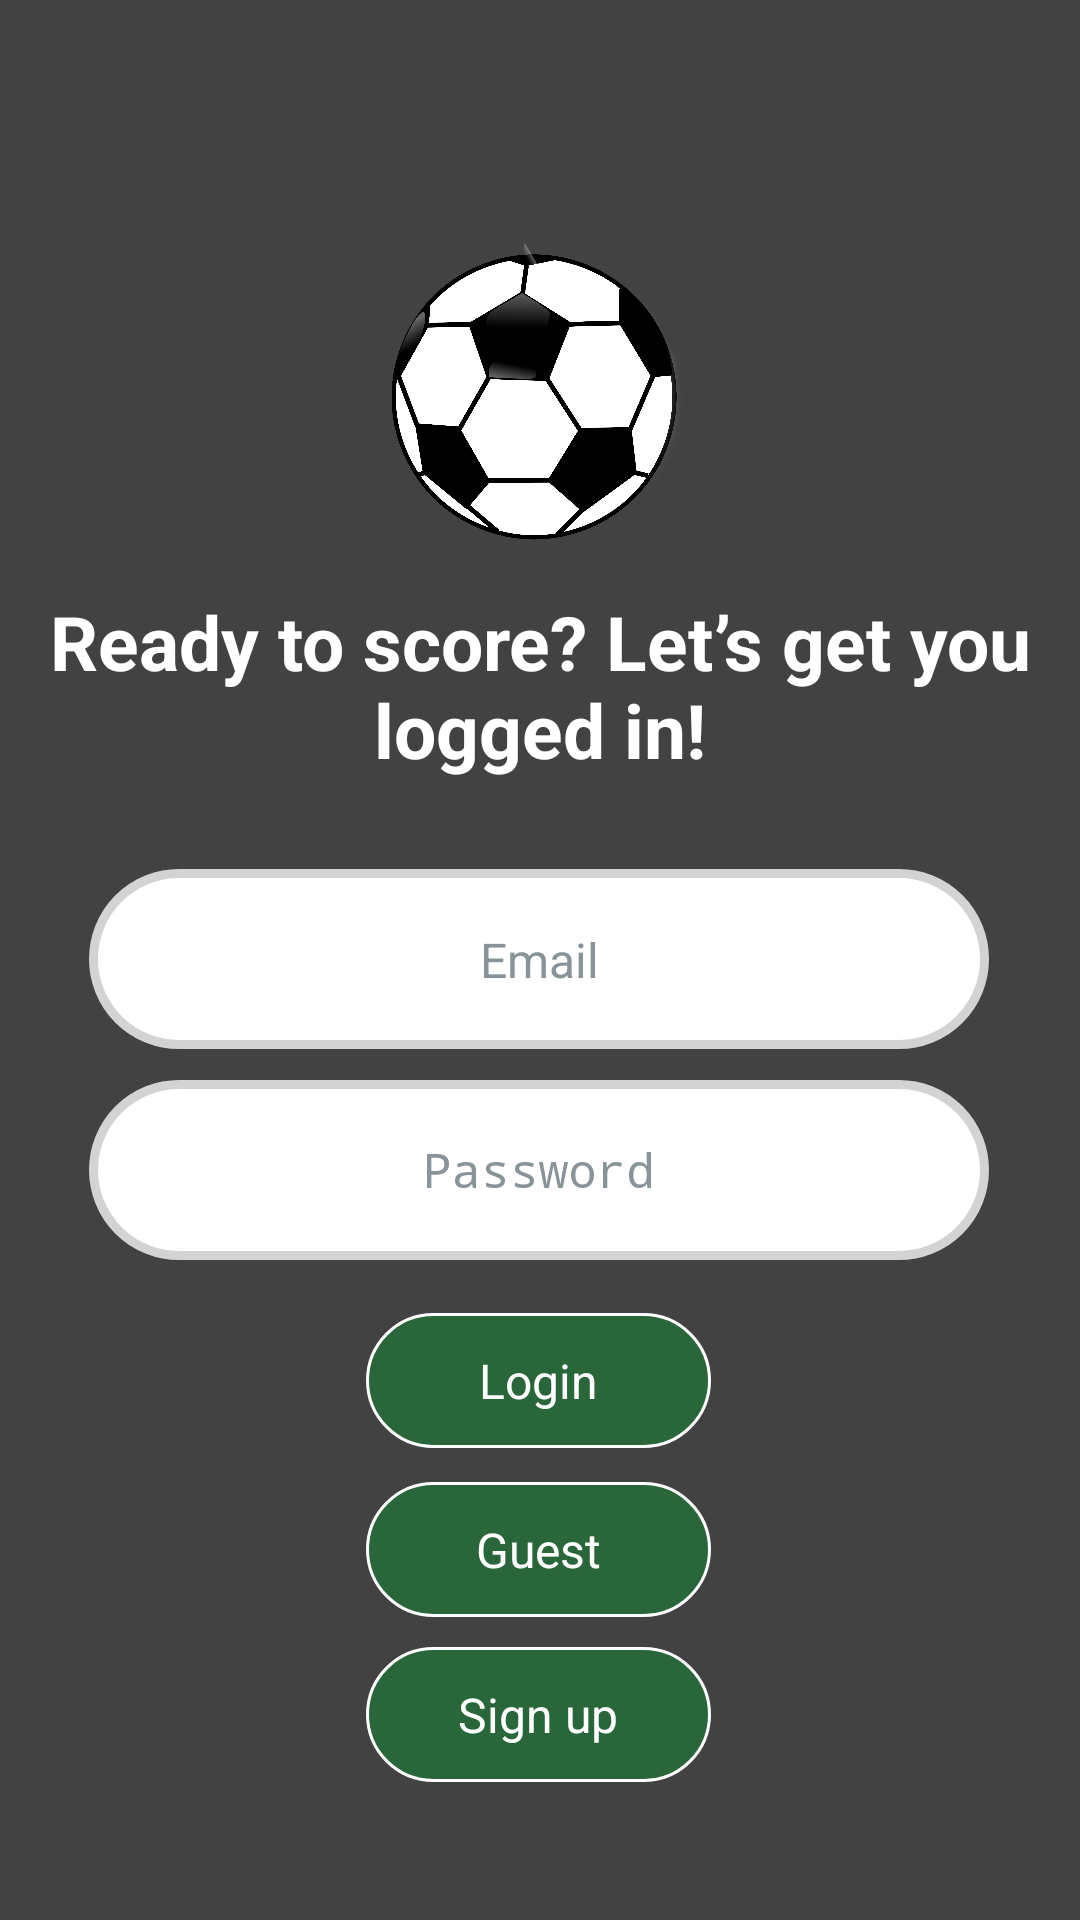

Layout XML and referenced resources for this Android screen:
<!-- AndroidManifest.xml: application theme Theme.MyApplication -->
<!-- res/layout/activity_log_in.xml -->
<?xml version="1.0" encoding="utf-8"?>
<androidx.constraintlayout.widget.ConstraintLayout xmlns:android="http://schemas.android.com/apk/res/android"
    xmlns:app="http://schemas.android.com/apk/res-auto"
    xmlns:tools="http://schemas.android.com/tools"
    android:id="@+id/main"
    android:layout_width="match_parent"
    android:layout_height="match_parent"
    android:background="#424242"
    tools:context=".LoginActivity">


    <ImageView
        android:id="@+id/imageView"
        android:layout_width="100dp"
        android:layout_height="100dp"
        android:background="@android:color/transparent"
        android:src="@drawable/ball"
        app:layout_constraintBottom_toBottomOf="parent"
        app:layout_constraintEnd_toEndOf="parent"
        app:layout_constraintHorizontal_bias="0.498"
        app:layout_constraintStart_toStartOf="parent"
        app:layout_constraintTop_toTopOf="parent"
        app:layout_constraintVertical_bias="0.15" />

    <TextView
        android:id="@+id/textView"
        android:layout_width="match_parent"
        android:layout_height="wrap_content"
        android:gravity="center"
        android:padding="16dp"
        android:text="@string/ready_to_score_let_s_get_you_logged_in"
        android:textColor="#FFFFFF"
        android:textSize="25sp"
        android:textStyle="bold"
        app:layout_constraintBottom_toBottomOf="parent"
        app:layout_constraintEnd_toEndOf="parent"
        app:layout_constraintHorizontal_bias="0.0"
        app:layout_constraintStart_toStartOf="parent"
        app:layout_constraintTop_toBottomOf="@+id/imageView"
        app:layout_constraintVertical_bias="0.0" />

    <EditText
        android:id="@+id/editTextEmail"
        android:textColor="#000000"
        android:textColorHint="#899499"
        android:layout_width="300dp"
        android:layout_height="60dp"
        android:background="@drawable/edittext_background"
        android:hint="@string/email"
        android:inputType="textEmailAddress"
        android:padding="16dp"
        android:textSize="16sp"
        android:gravity="center"
        app:layout_constraintBottom_toBottomOf="parent"
        app:layout_constraintEnd_toEndOf="parent"
        app:layout_constraintHorizontal_bias="0.495"
        app:layout_constraintStart_toStartOf="parent"
        app:layout_constraintTop_toBottomOf="@+id/textView"
        app:layout_constraintVertical_bias="0.045" />


    <EditText
        android:id="@+id/editTextPassword"
        android:textColor="#000000"
        android:textColorHint="#899499"
        android:layout_width="300dp"
        android:layout_height="60dp"
        android:background="@drawable/edittext_background"
        android:gravity="center"
        android:hint="@string/password"
        android:inputType="textPassword"
        android:padding="16dp"
        android:textSize="16sp"
        app:layout_constraintBottom_toBottomOf="parent"
        app:layout_constraintEnd_toEndOf="parent"
        app:layout_constraintHorizontal_bias="0.495"
        app:layout_constraintStart_toStartOf="parent"
        app:layout_constraintTop_toBottomOf="@+id/editTextEmail"
        app:layout_constraintVertical_bias="0.045" />

    <androidx.appcompat.widget.AppCompatButton
        android:id="@+id/loginButton"
        android:layout_width="115dp"
        android:layout_height="45dp"
        android:background="@drawable/btn_green"
        android:gravity="center"
        android:onClick="login"
        android:padding="5dp"
        android:text="@string/login"
        android:textColor="#FFFFFF"
        android:textSize="16sp"
        app:layout_constraintBottom_toBottomOf="parent"
        app:layout_constraintEnd_toEndOf="parent"
        app:layout_constraintHorizontal_bias="0.498"
        app:layout_constraintStart_toStartOf="parent"
        app:layout_constraintTop_toBottomOf="@+id/editTextPassword"
        app:layout_constraintVertical_bias="0.1" />

    <androidx.appcompat.widget.AppCompatButton
        android:id="@+id/loginAsGuestButton"
        android:layout_width="115dp"
        android:layout_height="45dp"
        android:background="@drawable/btn_green"
        android:gravity="center"
        android:onClick="loginAsGuest"
        android:padding="5dp"
        android:text="@string/guest"
        android:textColor="#FFFFFF"
        android:textSize="16sp"
        app:layout_constraintBottom_toBottomOf="parent"
        app:layout_constraintEnd_toEndOf="parent"
        app:layout_constraintHorizontal_bias="0.498"
        app:layout_constraintStart_toStartOf="parent"
        app:layout_constraintTop_toBottomOf="@+id/loginButton"
        app:layout_constraintVertical_bias="0.1" />

    <androidx.appcompat.widget.AppCompatButton
        android:id="@+id/registerButton"
        android:layout_width="115dp"
        android:layout_height="45dp"
        android:layout_marginTop="32dp"
        android:layout_marginBottom="40dp"
        android:background="@drawable/btn_green"
        android:gravity="center"
        android:onClick="signUp"
        android:padding="5dp"
        android:text="@string/sign_up"
        android:textColor="#FFFFFF"
        android:textSize="16sp"
        app:layout_constraintBottom_toBottomOf="parent"
        app:layout_constraintEnd_toEndOf="parent"
        app:layout_constraintHorizontal_bias="0.498"
        app:layout_constraintStart_toStartOf="parent"
        app:layout_constraintTop_toBottomOf="@+id/loginButton"
        app:layout_constraintVertical_bias="0.852" />

</androidx.constraintlayout.widget.ConstraintLayout>
<!-- resources referenced by this layout -->
<resources>
  <!-- drawable ball: png bitmap (drawable, 139520 bytes) -->
  <!-- drawable btn_green (drawable) -->
  <?xml version="1.0" encoding="utf-8"?>
  <shape xmlns:android="http://schemas.android.com/apk/res/android"
      android:shape="rectangle">
  
      <corners android:radius="30dp" />
      <solid android:color="#29663A" />
      <stroke android:width="1dp" android:color="#FFFFFF" />
  
  </shape>
  <!-- drawable edittext_background (drawable) -->
  <shape xmlns:android="http://schemas.android.com/apk/res/android">
      <solid android:color="#FFFFFF" />
      <corners android:radius="30dp" />
      <padding
          android:left="10dp"
          android:top="10dp"
          android:right="10dp"
          android:bottom="10dp" />
      <stroke android:width="3dp" android:color="#D3D3D3" />
  </shape>
  <string name="email">Email\n</string>
  <string name="guest">Guest</string>
  <string name="login">Login</string>
  <string name="password">Password</string>
  <string name="ready_to_score_let_s_get_you_logged_in">Ready to score? Let’s get you logged in!</string>
  <string name="sign_up">Sign up</string>
  <style name="Theme.MyApplication" parent="Base.Theme.MyApplication" />
  <style name="Base.Theme.MyApplication" parent="Theme.Material3.DayNight.NoActionBar">
          <item name="colorPrimary">@color/my_light_primary</item>
      </style>
</resources>
